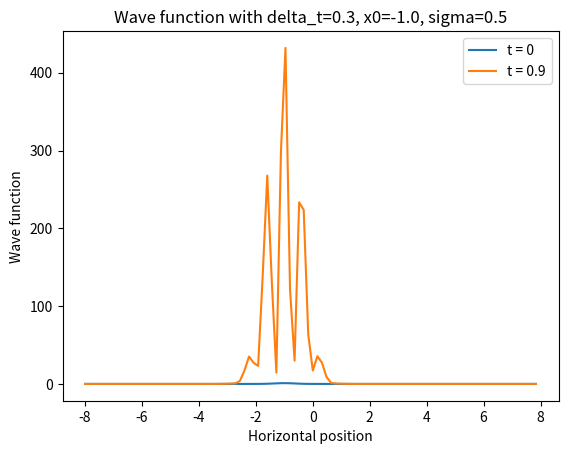

The matplotlib source for this figure:
"""
File : main.py
[MAIN3 - Schrodinger] Feb. - June 2017
A. Khizar, R. Ndiaye, V. Nicol, M. Pecheux
Referent: F. Aviat

Main file that represents the wave function using the TDSE and a explicit euler numerical model.
"""

# useful imports
import numpy as np
import matplotlib.pyplot as plt
from math import exp


# general variables
x_min = -8.
x_max = 8.
n = 100              # number of subdivisions of the space
delta_x = (x_max - x_min) / n
x0 = -1.
sigma = 0.5
delta_t = 0.3       # time difference between two steps
nb_steps = 3        # nb of steps to compute (so we get the final psi)

# we make the space discrete
x_values = np.arange(x_min, x_max, delta_x)

# declaration of main matrices
laplacian = - 1 / delta_x**2 * (-2*np.eye(n) + np.diag(np.ones(n - 1), -1) + np.diag(np.ones(n - 1), 1))
V0 = np.zeros((n, n))                                               # null potential
V1 = np.diag([x ** 2 for x in x_values])                            # harmonic potential
V2 = np.diag([0.5 if abs(x) < 2.0 else 0 for x in x_values])        # rectangular potential
V3 = np.diag([abs(x) for x in x_values])                            # absolute potential
# here you choose which potential you add:
H = laplacian + V0

# graphic representation initialization
plt.figure(1)       # we set the current figure

# declaration of initial wave function
psi = [exp(-(x - x0) ** 2 / (2*sigma ** 2)) for x in x_values]
# we get the initial psi values squared (|psi|^2 = presence probability)
y_values = [np.absolute(v) ** 2 for v in psi]
# we plot the result against the x values
plt.plot(x_values, y_values, label='t = 0')

# computation of the requested steps
for i in range(nb_steps):
    # we use the format: 1j to specify that we want a complex number with real part = 0 and imaginary part = 1
    # we then do a dot product to multiply the computed matrix and the vector psi
    psi = np.dot((np.eye(n) - 1j * delta_t * H), psi)
# we get the final psi values squared (|psi|^2 = presence probability)
y_values = [np.absolute(v) ** 2 for v in psi]
# we plot the result against the x values
plt.plot(x_values, y_values, label='t = %.1f' % (delta_t * nb_steps))

# we finish up the graph
plt.title('Wave function with delta_t=%.1f, x0=%.1f, sigma=%.1f' % (delta_t, x0, sigma))
plt.legend()
plt.xlabel('Horizontal position')
plt.ylabel('Wave function')

# we show the graphs
plt.show()
